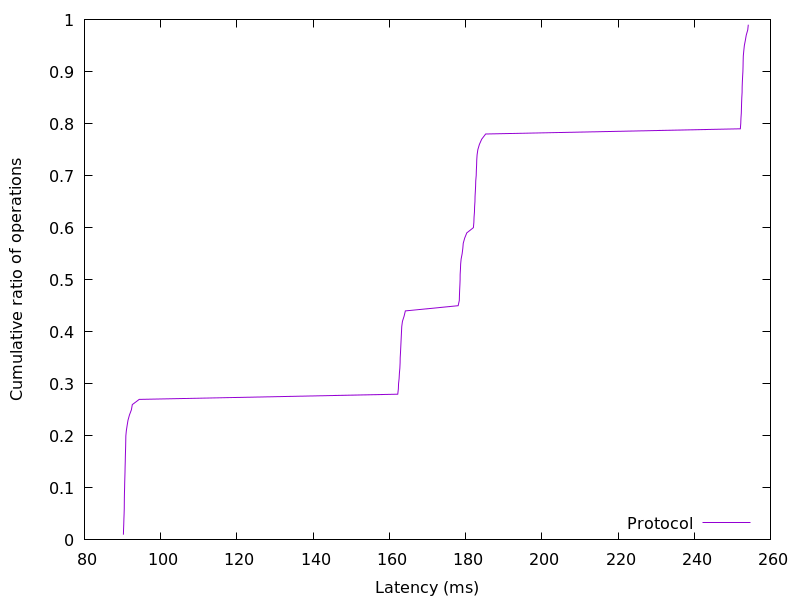

The file beside this chart, header and first rows:
90.213888, 0.01
90.26, 0.02
90.31, 0.03
90.35, 0.04
90.41, 0.05
90.45, 0.06
90.46, 0.07
90.47, 0.08
90.5, 0.09
90.53, 0.1
90.57, 0.11
90.61, 0.12
90.64, 0.13
90.66, 0.14
90.7, 0.15
90.73, 0.16
90.77, 0.17
90.81, 0.18
90.83, 0.19
90.86, 0.2
91, 0.21
91.21, 0.22
91.42, 0.23
91.8, 0.24
92.32, 0.25
92.56, 0.26
94.36, 0.27
162.2, 0.28
162.4, 0.29
162.4, 0.3
162.6, 0.31
162.6, 0.32
162.8, 0.33
162.8, 0.34
162.9, 0.35
162.9, 0.36
163, 0.37
163.1, 0.38
163.1, 0.39
163.2, 0.4
163.3, 0.41
163.4, 0.42
163.9, 0.43
164.2, 0.44
178.1, 0.45
178.4, 0.46
178.4, 0.47
178.5, 0.48
178.5, 0.49
178.6, 0.5
178.6, 0.51
178.7, 0.52
178.7, 0.53
178.8, 0.54
179.1, 0.55
179.3, 0.56
179.4, 0.57
179.8, 0.58
180.3, 0.59
182.1, 0.6
182.2, 0.61
... 38 more rows
